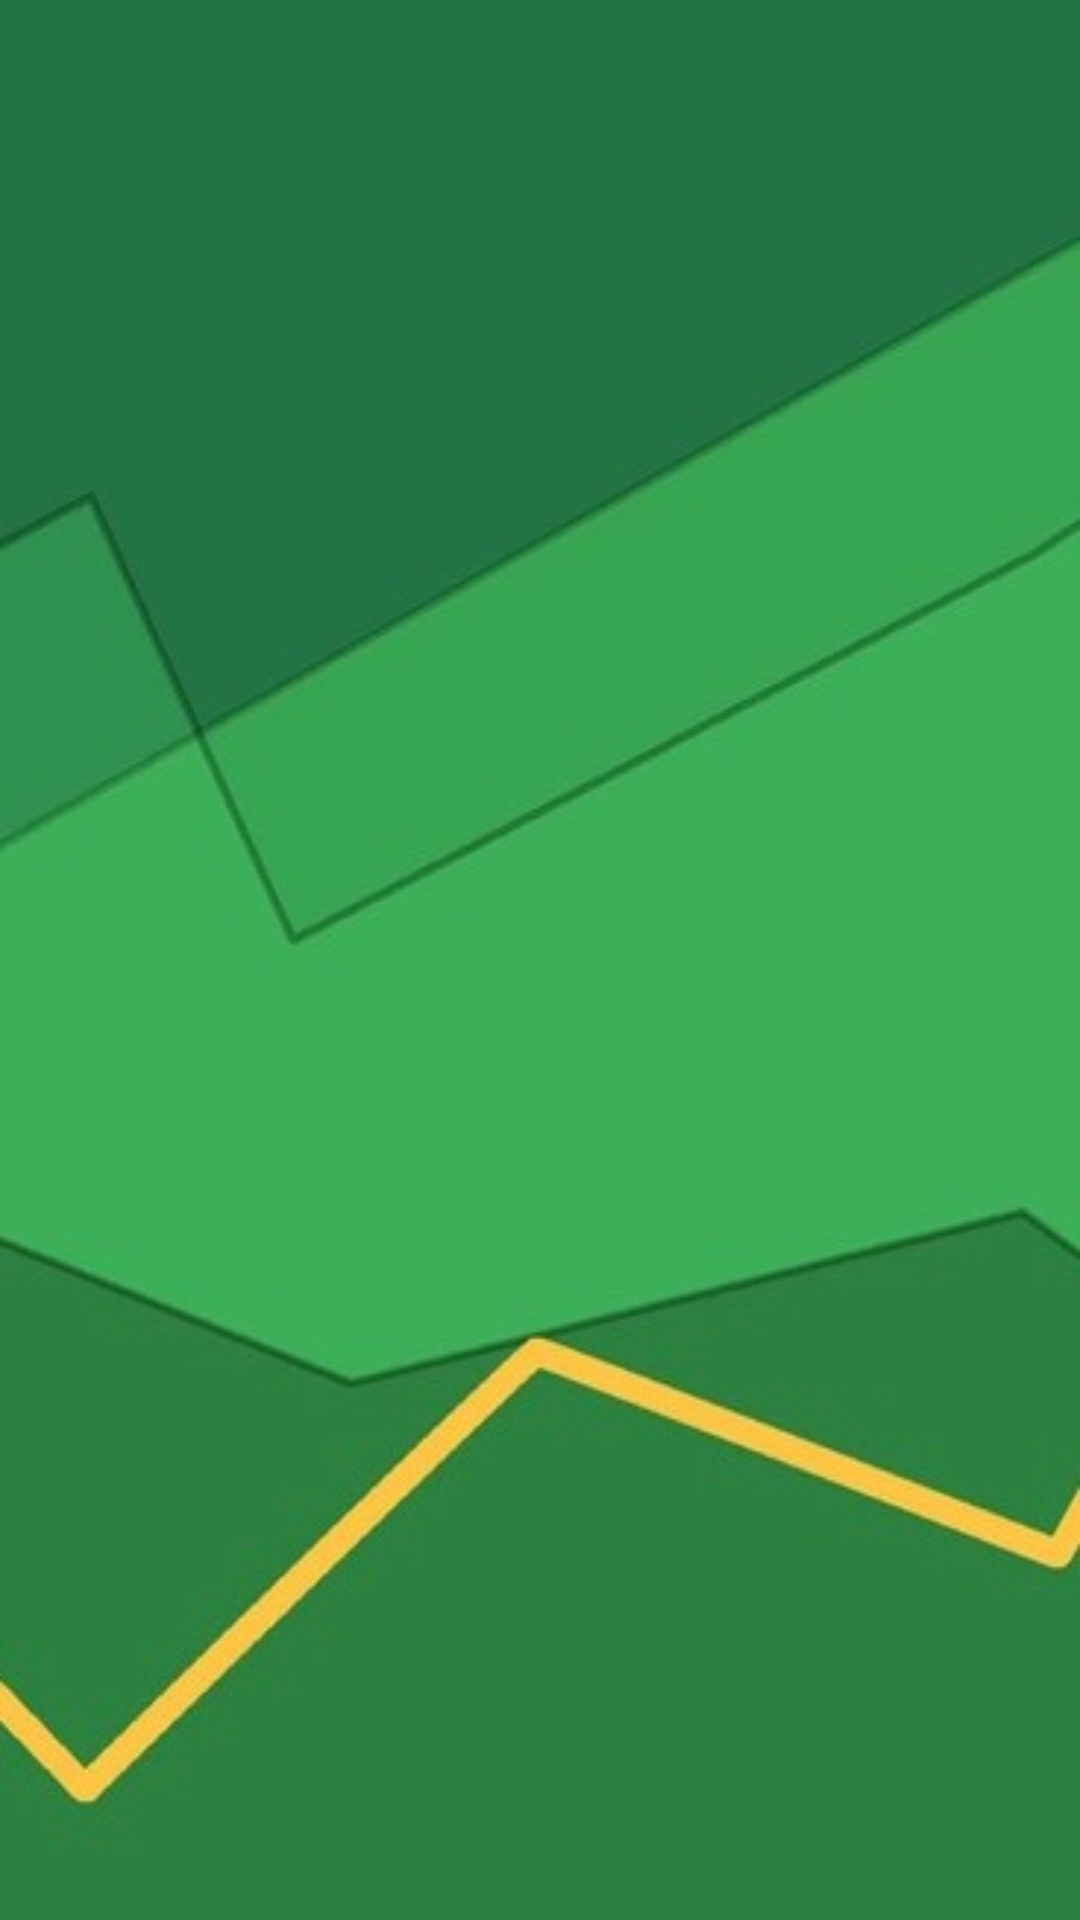

Layout XML and referenced resources for this Android screen:
<!-- AndroidManifest.xml: application theme AppTheme -->
<!-- res/layout/blue_layout.xml -->
<?xml version="1.0" encoding="utf-8"?>
<LinearLayout xmlns:android="http://schemas.android.com/apk/res/android"
    xmlns:tools="http://schemas.android.com/tools"
    android:layout_width="match_parent"
    android:layout_height="match_parent"
    android:orientation="vertical"
    tools:context="com.example.jose.sensemonitor.BlueActivity">


    <FrameLayout
        android:id="@+id/sample_content_fragment"
        android:layout_weight="2"
        android:layout_width="match_parent"
        android:layout_height="0px" />

</LinearLayout>
<!-- resources referenced by this layout -->
<resources>
  <style name="AppTheme" parent="Theme.AppCompat.Light.DarkActionBar">
          
          <item name="colorPrimary">@color/colorPrimary</item>
          <item name="colorPrimaryDark">@color/colorPrimaryDark</item>
          <item name="colorAccent">@color/colorAccent</item>
          <item name="android:windowBackground">@drawable/bg3</item>
  
      </style>
  <color name="colorPrimary">#66AA66</color>
  <color name="colorPrimaryDark">#22AA22</color>
  <color name="colorAccent">#66AA66</color>
  <!-- drawable bg3: jpg bitmap (drawable, 13684 bytes) -->
</resources>
